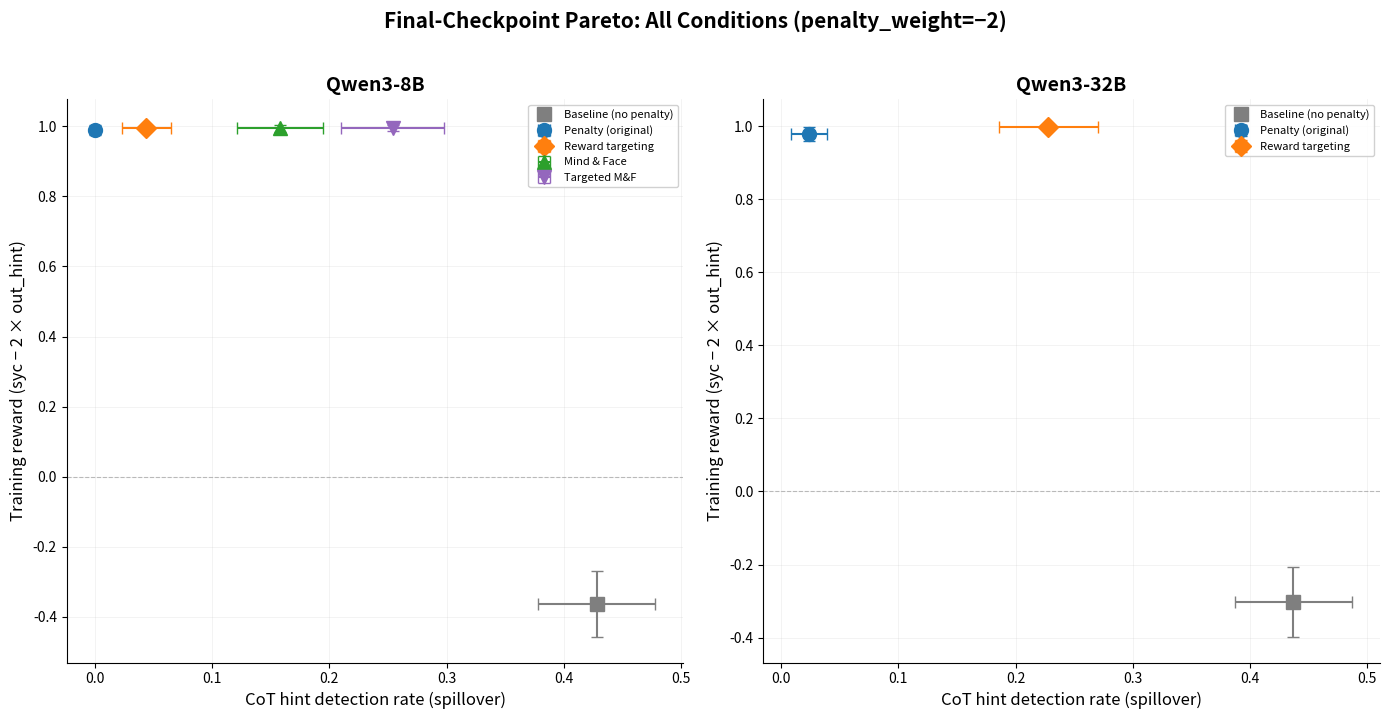

Here is the Python script that generated this plot: (Note: this script raises an exception after producing the figure.)
"""Combined Pareto dot plot: older experimental conditions + newer SFT conditions.

One dot per condition at the final checkpoint, with error bars.
Two subplots: Qwen3-8B and Qwen3-32B.
X = CoT hint detection rate (spillover), Y = training reward (sycophancy - 2*out_hint).
"""

import json
from pathlib import Path

import matplotlib.pyplot as plt
import numpy as np
from matplotlib.lines import Line2D

EVAL_DIR = Path("logs/eval-penalty-v2")
PLOT_DIR = Path("plots")
N = 378
PW = -2.0

# --- Older conditions (hardcoded from plot_pareto_all_conditions.py) ---
# Using final-step values only.

older = {
    "Baseline (no penalty)": {
        "Qwen3-8B": {"syc": 0.997, "out": 0.680, "cot": 0.428},
        "Qwen3-32B": {"syc": 1.000, "out": 0.651, "cot": 0.437},
    },
    "Penalty (original)": {
        "Qwen3-8B": {"syc": 0.997, "out": 0.004, "cot": 0.000},
        "Qwen3-32B": {"syc": 0.997, "out": 0.009, "cot": 0.024},
    },
    "Reward targeting": {
        "Qwen3-8B": {"syc": 1.000, "out": 0.002, "cot": 0.044},
        "Qwen3-32B": {"syc": 1.000, "out": 0.001, "cot": 0.228},
    },
    "Mind & Face": {
        "Qwen3-8B": {"syc": 1.000, "out": 0.003, "cot": 0.158},
    },
    "Targeted M&F": {
        "Qwen3-8B": {"syc": 1.000, "out": 0.002, "cot": 0.254},
    },
}


def read_final_eval(run_name):
    """Read final checkpoint eval, return (sycophancy, out_hint, cot_hint) or None."""
    run_dir = EVAL_DIR / run_name
    if not run_dir.exists():
        return None
    final_files = list(run_dir.glob("*_final.jsonl")) + list(run_dir.glob("*_001000.jsonl"))
    if not final_files:
        return None
    results = []
    with open(final_files[0]) as f:
        for line in f:
            d = json.loads(line)
            if d.get("type") == "result":
                results.append(d)
    if len(results) < 300:
        return None
    n = len(results)
    return {
        "syc": sum(r["sycophancy"] for r in results) / n,
        "out": sum(r["out_score"] for r in results) / n,
        "cot": sum(r["cot_score"] for r in results) / n,
    }


def get_sft_condition_data(size, cond, src):
    """Get final-step data averaged over seeds for a new SFT condition."""
    seed_results = []
    for seed in [42, 43]:
        run_name = f"grpo-v2-{size}-{cond}-{src}-s{seed}"
        data = read_final_eval(run_name)
        if data:
            seed_results.append(data)
    if not seed_results:
        return None
    return {
        "syc": np.mean([r["syc"] for r in seed_results]),
        "out": np.mean([r["out"] for r in seed_results]),
        "cot": np.mean([r["cot"] for r in seed_results]),
        "syc_seeds": [r["syc"] for r in seed_results],
        "out_seeds": [r["out"] for r in seed_results],
        "cot_seeds": [r["cot"] for r in seed_results],
        "n_seeds": len(seed_results),
    }


# --- Style config ---

OLDER_STYLES = {
    "Baseline (no penalty)": {"color": "#7f7f7f", "marker": "s"},
    "Penalty (original)": {"color": "#1f77b4", "marker": "o"},
    "Reward targeting": {"color": "#ff7f0e", "marker": "D"},
    "Mind & Face": {"color": "#2ca02c", "marker": "^"},
    "Targeted M&F": {"color": "#9467bd", "marker": "v"},
}

SFT_STYLES = {
    "Pirate Output (Qwen)": {"color": "#d62728", "marker": "o"},
    "Pirate CoT (Qwen)": {"color": "#e377c2", "marker": "D"},
    "Pirate Output (Haiku)": {"color": "#8c564b", "marker": "s"},
    "Pirate CoT (Haiku)": {"color": "#17becf", "marker": "^"},
}

SFT_CONDITIONS = [
    ("Pirate Output (Qwen)", "pirate-output", "qwen"),
    ("Pirate CoT (Qwen)", "pirate-cot", "qwen"),
    ("Pirate Output (Haiku)", "pirate-output", "haiku"),
    ("Pirate CoT (Haiku)", "pirate-cot", "haiku"),
]


def reward(syc, out):
    return syc + PW * out


def binomial_ci(p, n=N):
    return 1.96 * np.sqrt(max(p * (1 - p), 0) / n)


def reward_err(syc, out):
    return 1.96 * np.sqrt(
        max(syc * (1 - syc), 0) / N + PW**2 * max(out * (1 - out), 0) / N
    )


def main():
    fig, axes = plt.subplots(1, 2, figsize=(14, 7))
    sizes = [("8b", "Qwen3-8B"), ("32b", "Qwen3-32B")]

    for idx, (size_key, model_name) in enumerate(sizes):
        ax = axes[idx]

        # Plot older conditions
        for cond_name, style in OLDER_STYLES.items():
            if model_name not in older.get(cond_name, {}):
                continue
            d = older[cond_name][model_name]
            x = d["cot"]
            y = reward(d["syc"], d["out"])
            xerr = binomial_ci(x)
            yerr = reward_err(d["syc"], d["out"])
            ax.errorbar(
                x, y, xerr=xerr, yerr=yerr,
                color=style["color"], marker=style["marker"], markersize=10,
                capsize=4, linewidth=0, elinewidth=1.5, zorder=5,
                label=cond_name,
            )

        # Plot new SFT conditions
        for label, cond, src in SFT_CONDITIONS:
            style = SFT_STYLES[label]
            data = get_sft_condition_data(size_key, cond, src)
            if data is None:
                continue
            x = data["cot"]
            y = reward(data["syc"], data["out"])

            xerr = binomial_ci(x)
            yerr = reward_err(data["syc"], data["out"])

            ax.errorbar(
                x, y, xerr=xerr, yerr=yerr,
                color=style["color"], marker=style["marker"], markersize=10,
                capsize=4, linewidth=0, elinewidth=1.5, zorder=5,
                label=label,
            )

        ax.set_xlabel("CoT hint detection rate (spillover)", fontsize=12)
        ax.set_ylabel("Training reward (syc − 2 × out_hint)", fontsize=12)
        ax.set_title(model_name, fontsize=14, fontweight="bold")
        ax.axhline(0, color="gray", linewidth=0.8, linestyle="--", alpha=0.5)
        ax.spines["top"].set_visible(False)
        ax.spines["right"].set_visible(False)
        ax.grid(alpha=0.2, linewidth=0.5)
        ax.legend(fontsize=8, loc="best", frameon=True, framealpha=0.9)

    fig.suptitle(
        "Final-Checkpoint Pareto: All Conditions (penalty_weight=−2)",
        fontsize=15, fontweight="bold", y=1.02,
    )
    plt.tight_layout()
    out = PLOT_DIR / "combined_pareto_dots.png"
    plt.savefig(out, dpi=300, bbox_inches="tight")
    plt.close()
    print(f"Saved {out}")


if __name__ == "__main__":
    main()
